Photos from the image-classification dataset "panorama_classification" in the GitHub repository mukilan-art/pancreatic_cancer_detection. Its 2 classes are: PDAC, non-PDAC.

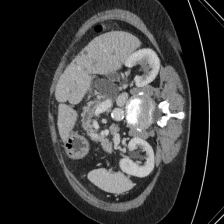
Label: non-PDAC

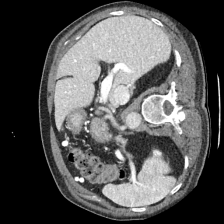
Label: PDAC

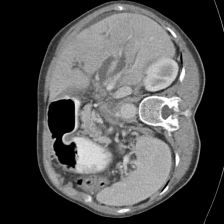
Label: PDAC

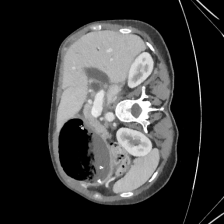
Label: non-PDAC

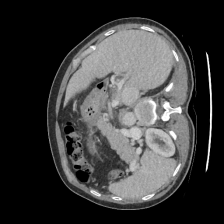
Label: non-PDAC

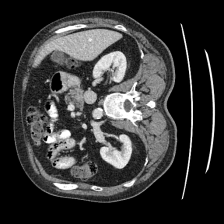
Label: non-PDAC
